Run: headless pygame with SDL's dummy video driver; simulated clock (each Clock.tick advances the game by its frame time, no real sleeping); random seed 0; keys injected as events and as key.get_pressed() state; no mouse input.
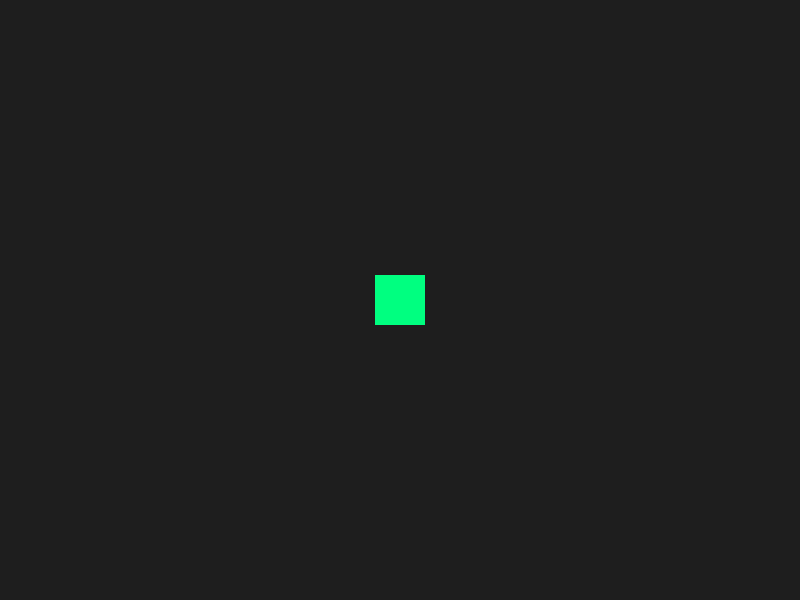
Frame 1 of 4 · flips 1–60 · no input
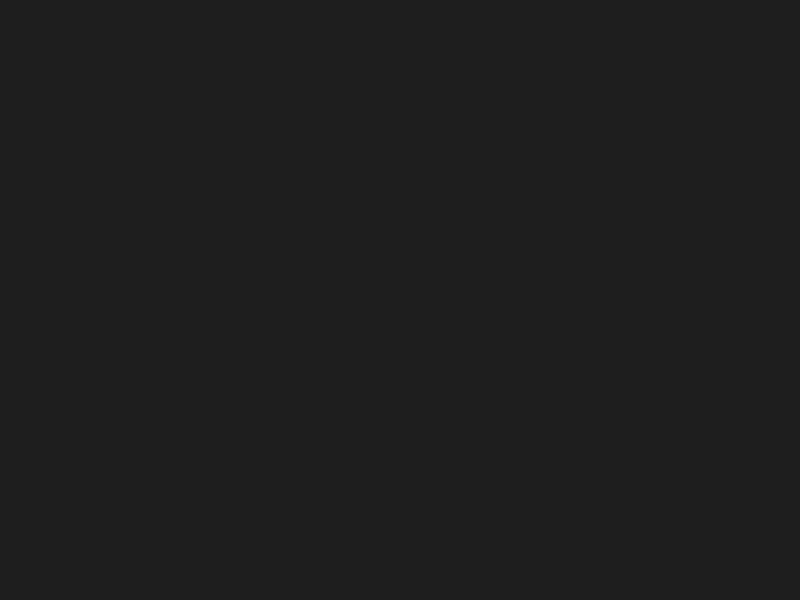
Frame 2 of 4 · flips 61–180 · tapped SPACE, RETURN · held RIGHT (→), D
Frame 3 of 4 · flips 181–300 · held DOWN (↓), S · screen unchanged from frame 2, image omitted
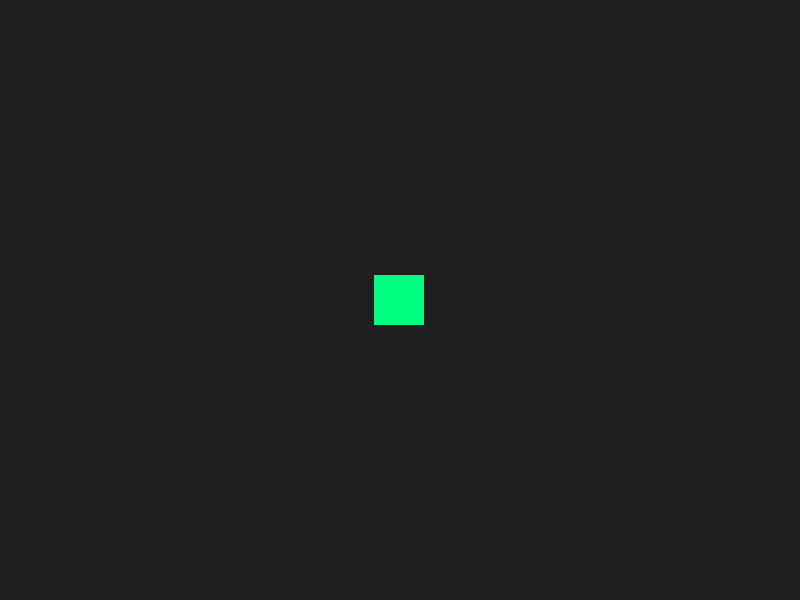
Frame 4 of 4 · flips 301–420 · held LEFT (←), A, UP (↑), W

The pygame program that drew these frames:

import pygame
import sys

# 1. 优雅的配置管理
class Config:
    SCREEN_WIDTH = 800
    SCREEN_HEIGHT = 600
    FPS = 60
    BACKGROUND_COLOR = (30, 30, 30)  # 深灰色 RGB

# 2. 优雅的实体（Entity）封装
class Player(pygame.sprite.Sprite): # 继承 Pygame 精灵类
    def __init__(self):
        super().__init__()
        # 创建一个 50x50 的正方形 Surface 作为玩家外观
        self.image = pygame.Surface((50, 50))
        self.image.fill((0, 255, 128) ) # 绿色
        
        # rect 控制物体的位置与碰撞箱
        self.rect = self.image.get_rect()
        self.rect.center = (Config.SCREEN_WIDTH // 2, Config.SCREEN_HEIGHT // 2)
        
        # 内部使用浮点数存储精确位置，防止像素取整导致运动卡顿
        self.pos_x = float(self.rect.x)
        self.speed = 300.0 # 每秒移动 300 像素

    def update(self, dt, keys):
        """优雅的物理更新：完全基于输入状态和 dt"""
        if keys[pygame.K_LEFT] or keys[pygame.K_a]:
            self.pos_x -= self.speed * dt
        if keys[pygame.K_RIGHT] or keys[pygame.K_d]:
            self.pos_x += self.speed * dt

        # 将浮点数位置同步回整数的屏幕像素位置
        self.rect.x = int(self.pos_x)

# 3. 游戏主引擎类
class GameEngine:
    def __init__(self):
        pygame.init() # 初始化 Pygame 所有底层硬件模块
        self.screen = pygame.display.set_mode((Config.SCREEN_WIDTH, Config.SCREEN_HEIGHT))
        pygame.display.set_caption("优雅的 Pygame 物理同步架构")
        
        self.clock = pygame.time.Clock() # 核心：Pygame 时钟
        self.is_running = True
        
        # 初始化游戏对象
        self.player = Player()

    def run(self):
        """核心游戏循环"""
        while self.is_running:
            # 第一步：计算两帧之间的真实时间差（单位：秒）
            # tick(60) 会限制最高帧率为 60，并返回自上一帧过去的时间（毫秒）
            dt = self.clock.tick(Config.FPS) / 1000.0

            # 第二步：处理“单次触发”事件（如点击右上角关闭、单次按键弹出菜单）
            self._handle_events()

            # 第三步：获取当前键盘所有按键的按压状态（适合处理长按持续移动）
            keys = pygame.key.get_pressed()

            # 第四步：物理状态更新（传入 dt 确保任何帧率下速度一致）
            self._update(dt, keys)

            # 第五步：渲染画面
            self._draw()

        pygame.quit()
        sys.exit()

    def _handle_events(self):
        for event in pygame.event.get():
            if event.type == pygame.QUIT:
                self.is_running = False

    def _update(self, dt, keys):
        self.player.update(dt, keys)

    def _draw(self):
        self.screen.fill(Config.BACKGROUND_COLOR) # 擦除上一帧画面（清屏）
        
        # 将玩家的 image 绘制到屏幕对应的 rect 位置上
        self.screen.blit(self.player.image, self.player.rect)
        
        pygame.display.flip() # 核心：交换双缓冲区，将画好的画面推送到显示器

if __name__ == "__main__":
    game = GameEngine()
    game.run()
